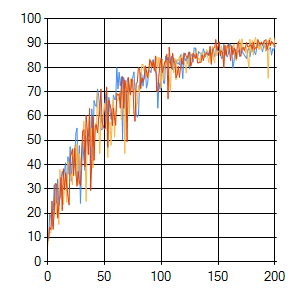

Data behind this chart, as committed beside it:
sep=| 
epoch| evaluation_0| error_0| evaluation_1| error_1| evaluation_2| error_2
0| 10,51| 0| 5,58| 0| 10,67| 0
1| 8,7| 4,1193226970508| 10,34| 3,74317655362496| 9,52| 3,86707710322417
2| 19,54| 5,45315028951429| 11,99| 4,60008401895821| 14,12| 4,78459145338413
3| 18,72| 5,03246505916584| 11,99| 5,19105411678797| 13,3| 4,9553726033243
4| 14,78| 3,69674801495341| 16,75| 4,69856095152125| 24,96| 5,98446841064339
5| 19,21| 5,80714092811365| 17,24| 4,57100619955618| 13,46| 6,75214863553365
6| 31,69| 4,74416182370053| 19,87| 4,11102691246366| 21,18| 5,40439967343622
7| 23,65| 3,97592614382506| 26,6| 4,68464096961557| 32,18| 4,20166855432249
8| 24,3| 4,4146035344356| 19,54| 4,78324652970316| 32,02| 3,56641486410878
9| 33,99| 5,64957588527495| 21,02| 5,21651319331958| 18,06| 3,62256942208482
10| 23,32| 4,5855171554238| 15,44| 4,58510989285418| 22,99| 4,24070263391833
11| 26,93| 4,76231465550289| 37,93| 4,45957865669867| 26,44| 4,61094382246192
12| 34,48| 4,32572460840595| 29,56| 4,34761969195073| 34,65| 4,13418014214085
13| 37,27| 4,24529085476353| 31,36| 4,18699478240132| 21,18| 4,64837378896578
14| 34,98| 3,76634520886135| 23,65| 5,5653335968532| 38,26| 5,37099809471869
15| 37,6| 3,85424600773016| 31,2| 5,66404256226155| 29,72| 5,33394228073172
16| 40,72| 3,99658020570456| 34,48| 3,7324125853921| 36,62| 4,72727187509728
17| 28,9| 4,59000345853126| 24,63| 4,15475795936167| 31,53| 4,10594639247371
18| 43,19| 5,16673497885489| 41,22| 5,743375728276| 27,26| 4,87903098803853
19| 36,12| 3,77562754073701| 40,39| 3,78535301316818| 23,48| 4,87891654019877
20| 47,29| 3,5261263139355| 35,47| 3,31849587003823| 42,53| 4,4400941248121
21| 33,33| 3,89906248145216| 36,12| 3,92146747768822| 44,5| 3,74144085655726
22| 43,19| 4,53759050084852| 31,69| 4,97039960556196| 46,47| 4,03604959919545
23| 37,6| 3,26716496034555| 44,99| 3,49718309823875| 35,63| 4,05777252473153
24| 43,35| 3,34582273726341| 47,78| 3,57232942413021| 46,63| 4,18207546404855
25| 52,87| 2,94650167476275| 35,3| 3,37152920925428| 36,95| 3,66542255114477
26| 55,01| 2,73608221241248| 48,44| 3,8958615725282| 31,2| 4,11072128279979
27| 34,48| 2,72990189283689| 31,86| 3,41417260137342| 37,11| 3,78100181431636
28| 47,78| 3,22336475157074| 44,5| 4,13033739187403| 33| 4,76555018249242
29| 24,14| 3,22116413198335| 39,41| 3,28575093993494| 31,36| 4,20164045606073
30| 37,6| 4,20901569786136| 44,17| 3,09152430006098| 44,17| 3,996430507712
31| 49,92| 4,07436149381121| 51,56| 2,80499652846701| 53,86| 3,24242258693626
32| 42,53| 3,76558453853235| 57,96| 2,65846033344758| 54,35| 2,81646256332825
33| 37,6| 3,90062639543396| 46,31| 2,72807496844901| 39,24| 3,16927120994773
34| 49,26| 3,77252081381736| 24,96| 3,96925877851439| 60,26| 2,91244898487157
35| 51,72| 2,72927137202108| 52,38| 3,79129940038846| 54,19| 2,82115205889237
36| 51,72| 2,99683824811059| 55,83| 3,30077706946954| 44,17| 2,65151231292826
37| 58,46| 2,82497427556461| 61,25| 2,59824521218461| 63,05| 3,00263864627405
38| 40,07| 3,11337251548661| 47,29| 2,7882943614872| 29,39| 3,23219281796569
39| 62,89| 3,06530202302808| 55,01| 2,60279012357693| 41,71| 4,14566623359441
40| 47,29| 2,74819895303209| 38,75| 3,07664457434492| 59,77| 3,36456744104993
41| 66,34| 3,06358667153286| 44,99| 3,65551966260122| 41,87| 3,08798850526546
42| 64,53| 2,51957024376846| 56,98| 4,10998819880996| 55,99| 3,00553949113461
43| 63,88| 2,51187760335046| 54,52| 3,01157780008193| 56,32| 3,02906218907372
44| 71,1| 2,92474561851043| 69,62| 2,49135131861515| 53,2| 2,86423289932941
45| 68,47| 2,1016793934333| 56,65| 2,3263718702864| 58,95| 2,98891382392423
46| 63,71| 2,64211262272634| 44,66| 3,03634464429465| 61,74| 2,58558205275244
47| 54,52| 2,58514362958904| 60,26| 3,18294895649239| 71,1| 2,46119756168428
48| 54,35| 2,99230241316291| 55,83| 2,74060827555169| 57,96| 2,59081638285188
49| 59,77| 2,71341965133159| 58,95| 2,72909790478733| 55,99| 2,71851083385556
50| 62,73| 2,85745437401732| 65,19| 2,47099069839638| 54,68| 2,10206365486986
51| 67,49| 2,63499014555269| 61,74| 2,15131267226593| 55,01| 3,08675594025196
52| 71,43| 2,32678737097067| 61,08| 2,30333520849891| 71,92| 2,76842815905281
53| 52,71| 2,47913536582244| 43,02| 2,61801144857527| 47,29| 2,55069935854276
54| 67,65| 2,4667275268641| 55,67| 3,1074845559948| 66,5| 2,83463809526609
55| 62,23| 2,54708998524377| 57,47| 3,33443439555411| 64,7| 2,55159675793024
56| 58,78| 2,36668845026864| 48,11| 2,69450442258101| 62,89| 2,38355534448172
57| 59,61| 2,76461754946511| 59,61| 3,39815017800318| 56,16| 2,41313367530808
58| 68,64| 2,54861046935053| 67,49| 2,33979750048159| 63,22| 2,59225754652486
... 142 more rows
